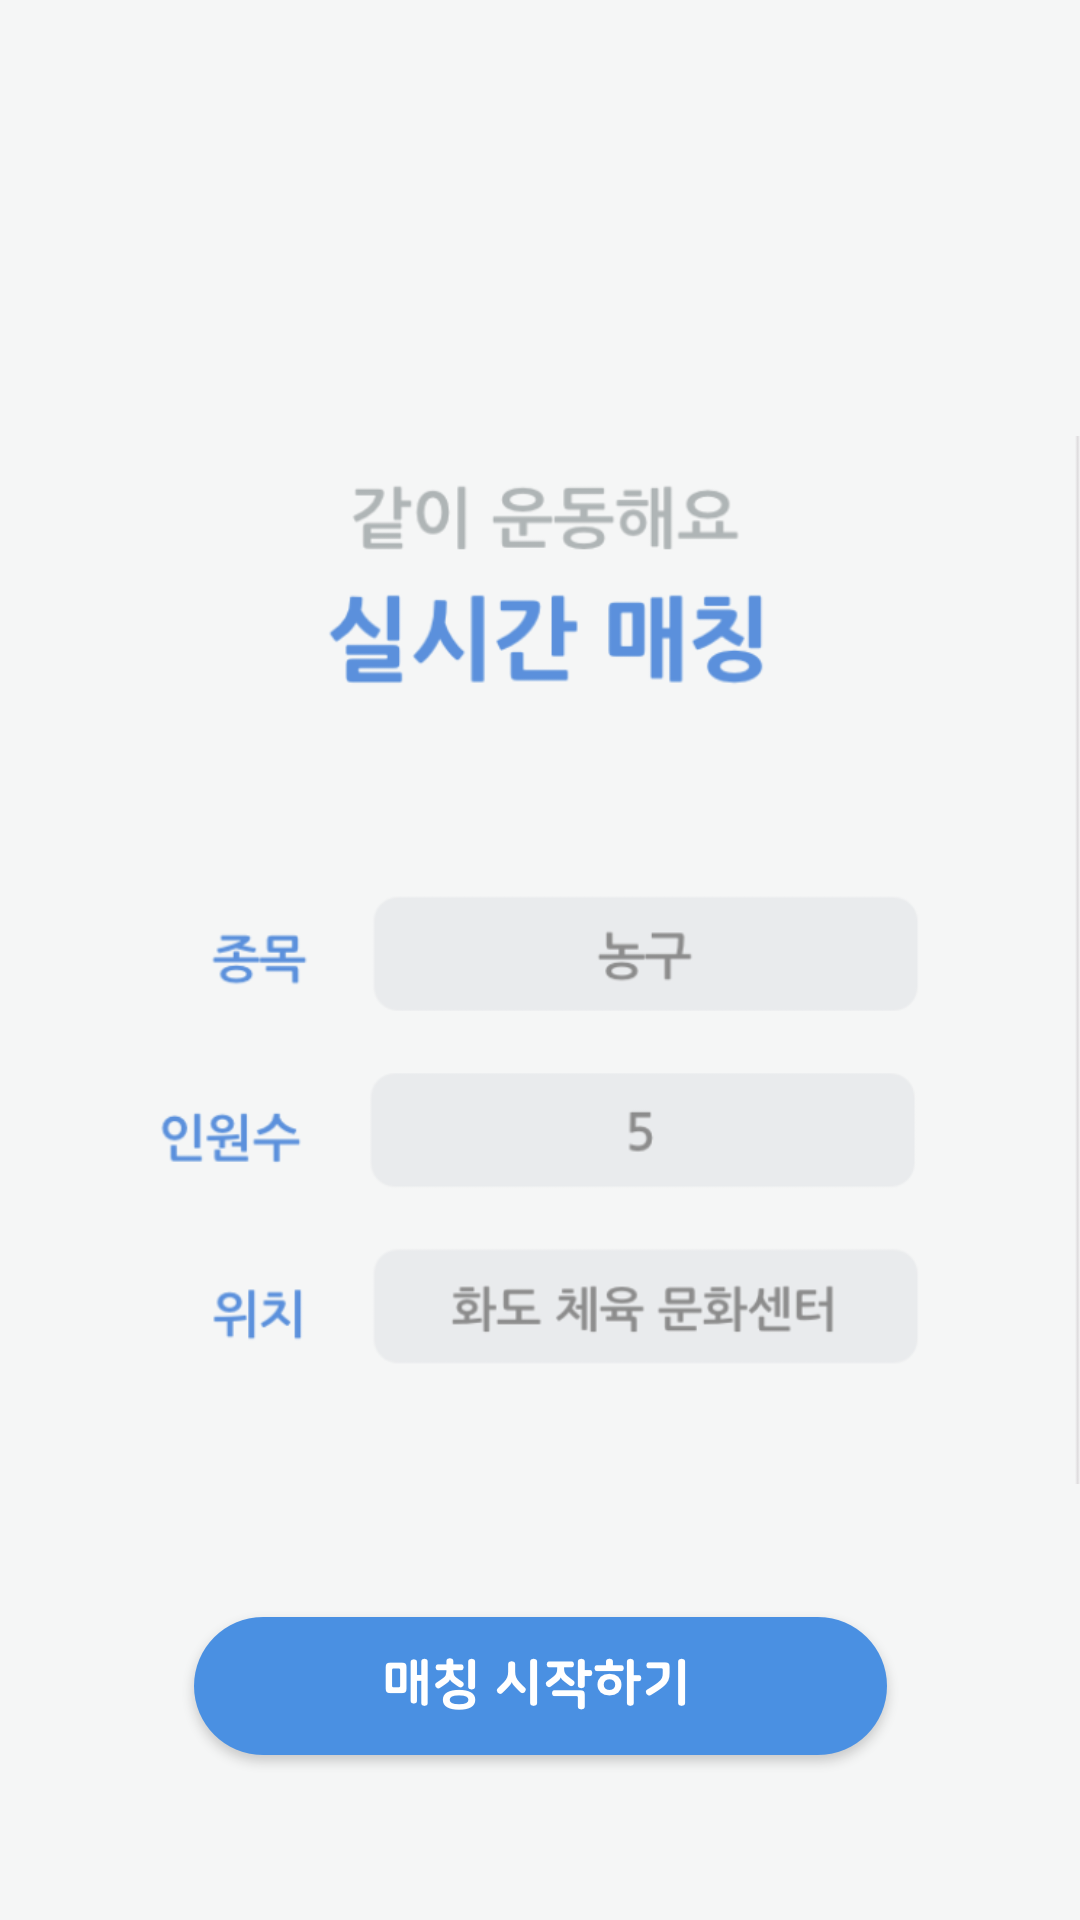

Write the Android layout XML for this screen, with the resource values it uses.
<!-- AndroidManifest.xml: application theme AppTheme -->
<!-- res/layout/fragment_realtime.xml -->
<?xml version="1.0" encoding="utf-8"?>
<android.support.constraint.ConstraintLayout xmlns:android="http://schemas.android.com/apk/res/android"
    xmlns:app="http://schemas.android.com/apk/res-auto"
    android:layout_width="match_parent"
    android:layout_height="match_parent"
    android:background="#f5f6f6">

    <ImageView

        android:id="@+id/imageView10"
        android:layout_width="0dp"
        android:layout_height="wrap_content"
        android:layout_marginBottom="8dp"
        android:layout_marginEnd="20dp"
        android:layout_marginStart="20dp"
        android:layout_marginTop="8dp"
        app:layout_constraintBottom_toBottomOf="parent"
        app:layout_constraintEnd_toEndOf="parent"
        app:layout_constraintStart_toStartOf="parent"
        app:layout_constraintTop_toTopOf="parent"
        app:layout_constraintVertical_bias="0.928"
        app:srcCompat="@drawable/invalid_name" />

    <ImageView
        android:id="@+id/realtime_1"
        android:layout_width="0dp"
        android:layout_height="0dp"
        android:src="@drawable/realtime_img1"
        app:layout_constraintBottom_toBottomOf="parent"
        app:layout_constraintEnd_toEndOf="parent"
        app:layout_constraintStart_toStartOf="parent"
        app:layout_constraintTop_toTopOf="parent" />

    <ImageView
        android:visibility="gone"
        android:id="@+id/realtime_imageview1"
        android:layout_width="match_parent"
        android:layout_height="match_parent"
        android:src="@drawable/realtime_img2"
        android:scaleType="centerCrop"
        app:layout_constraintBottom_toBottomOf="parent"
        app:layout_constraintEnd_toEndOf="parent"
        app:layout_constraintStart_toStartOf="parent"
        app:layout_constraintTop_toTopOf="parent" />


</android.support.constraint.ConstraintLayout>
<!-- resources referenced by this layout -->
<resources>
  <!-- drawable invalid_name: png bitmap (drawable-hdpi, 8931 bytes) -->
  <!-- drawable realtime_img1: png bitmap (drawable, 58737 bytes) -->
  <!-- drawable realtime_img2: png bitmap (drawable, 149554 bytes) -->
  <style name="AppTheme" parent="Theme.AppCompat.Light.NoActionBar">
          
          <item name="colorPrimary">@color/colorPrimary</item>
          <item name="colorPrimaryDark">@color/colorPrimaryDark</item>
          <item name="colorAccent">@color/colorAccent</item>
      </style>
  <color name="colorPrimary">#4a90e2</color>
  <color name="colorPrimaryDark">#303F9F</color>
  <color name="colorAccent">#FF4081</color>
</resources>
